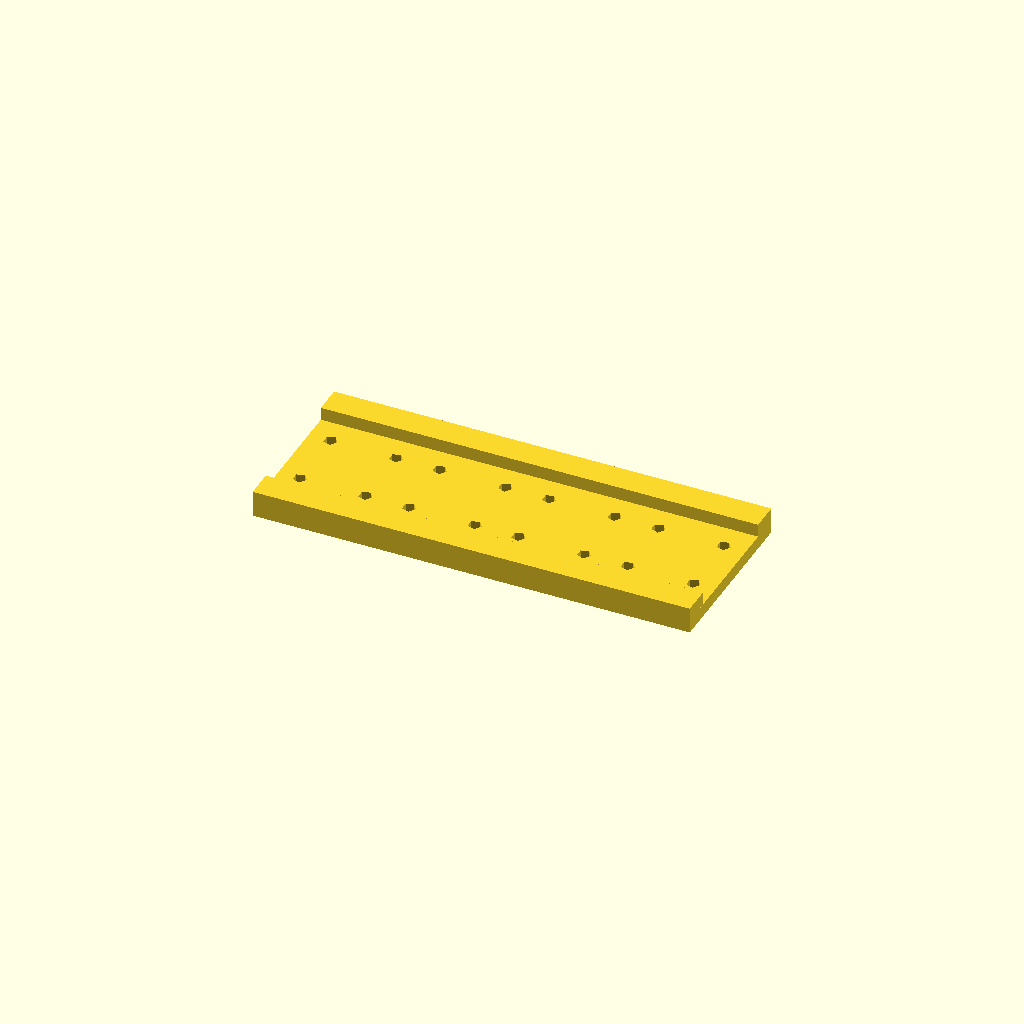
Cell 1 — every parameter at its default value.
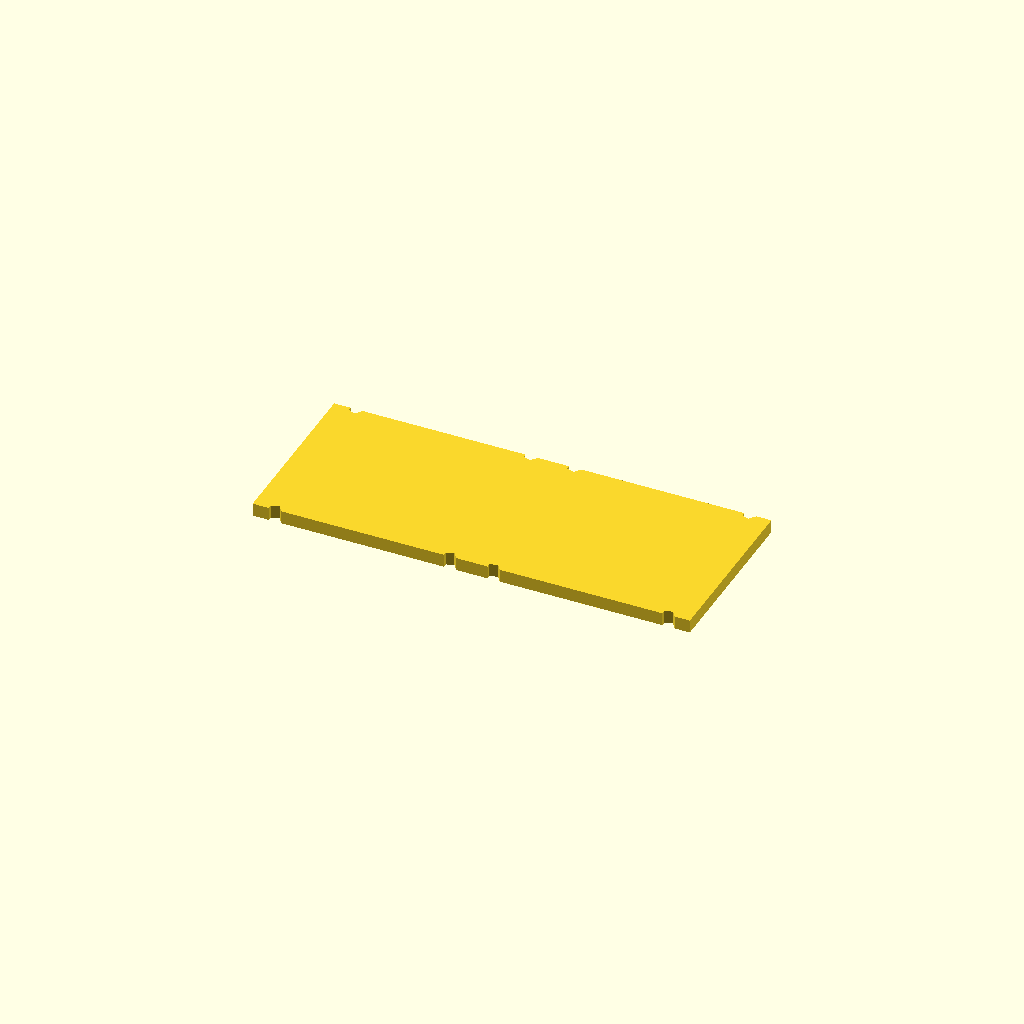
Cell 2 — baseSize set to 50, the other parameters unchanged.
One fixed orthographic camera (rotation 55°, 0°, 25°; colour scheme Cornfield) for every cell.
The OpenSCAD source (src/trays/tow2kow/inf-troop_25_1x4.scad):
use <bases/bm4.scad>
use <trays/grids.scad>
use <trays/trays.scad>

traySize = [5, 2] * 20;
gridSize = [4, 1];
baseSize = 25;
margin = 2;

TraySandwich(3) {
  t = [0, (traySize[1] - baseSize * gridSize[1]) / 2];

  BM4_Tray(size=traySize, gridSize=gridSize, baseSize=baseSize, gridT=t);
  Tray(size=traySize) {
    translate(v=t) {
      Grid(size=gridSize, spacing=baseSize) {
        translate([margin / -2, margin / -2]) square(baseSize + margin); // add some extra room for bases for a better fit
      }
    }
  }
}
Customizer parameters (derived from the source; name, type, default, range or options):
gridSize: vector, default [4, 1]
baseSize: number, default 25
margin: number, default 2
